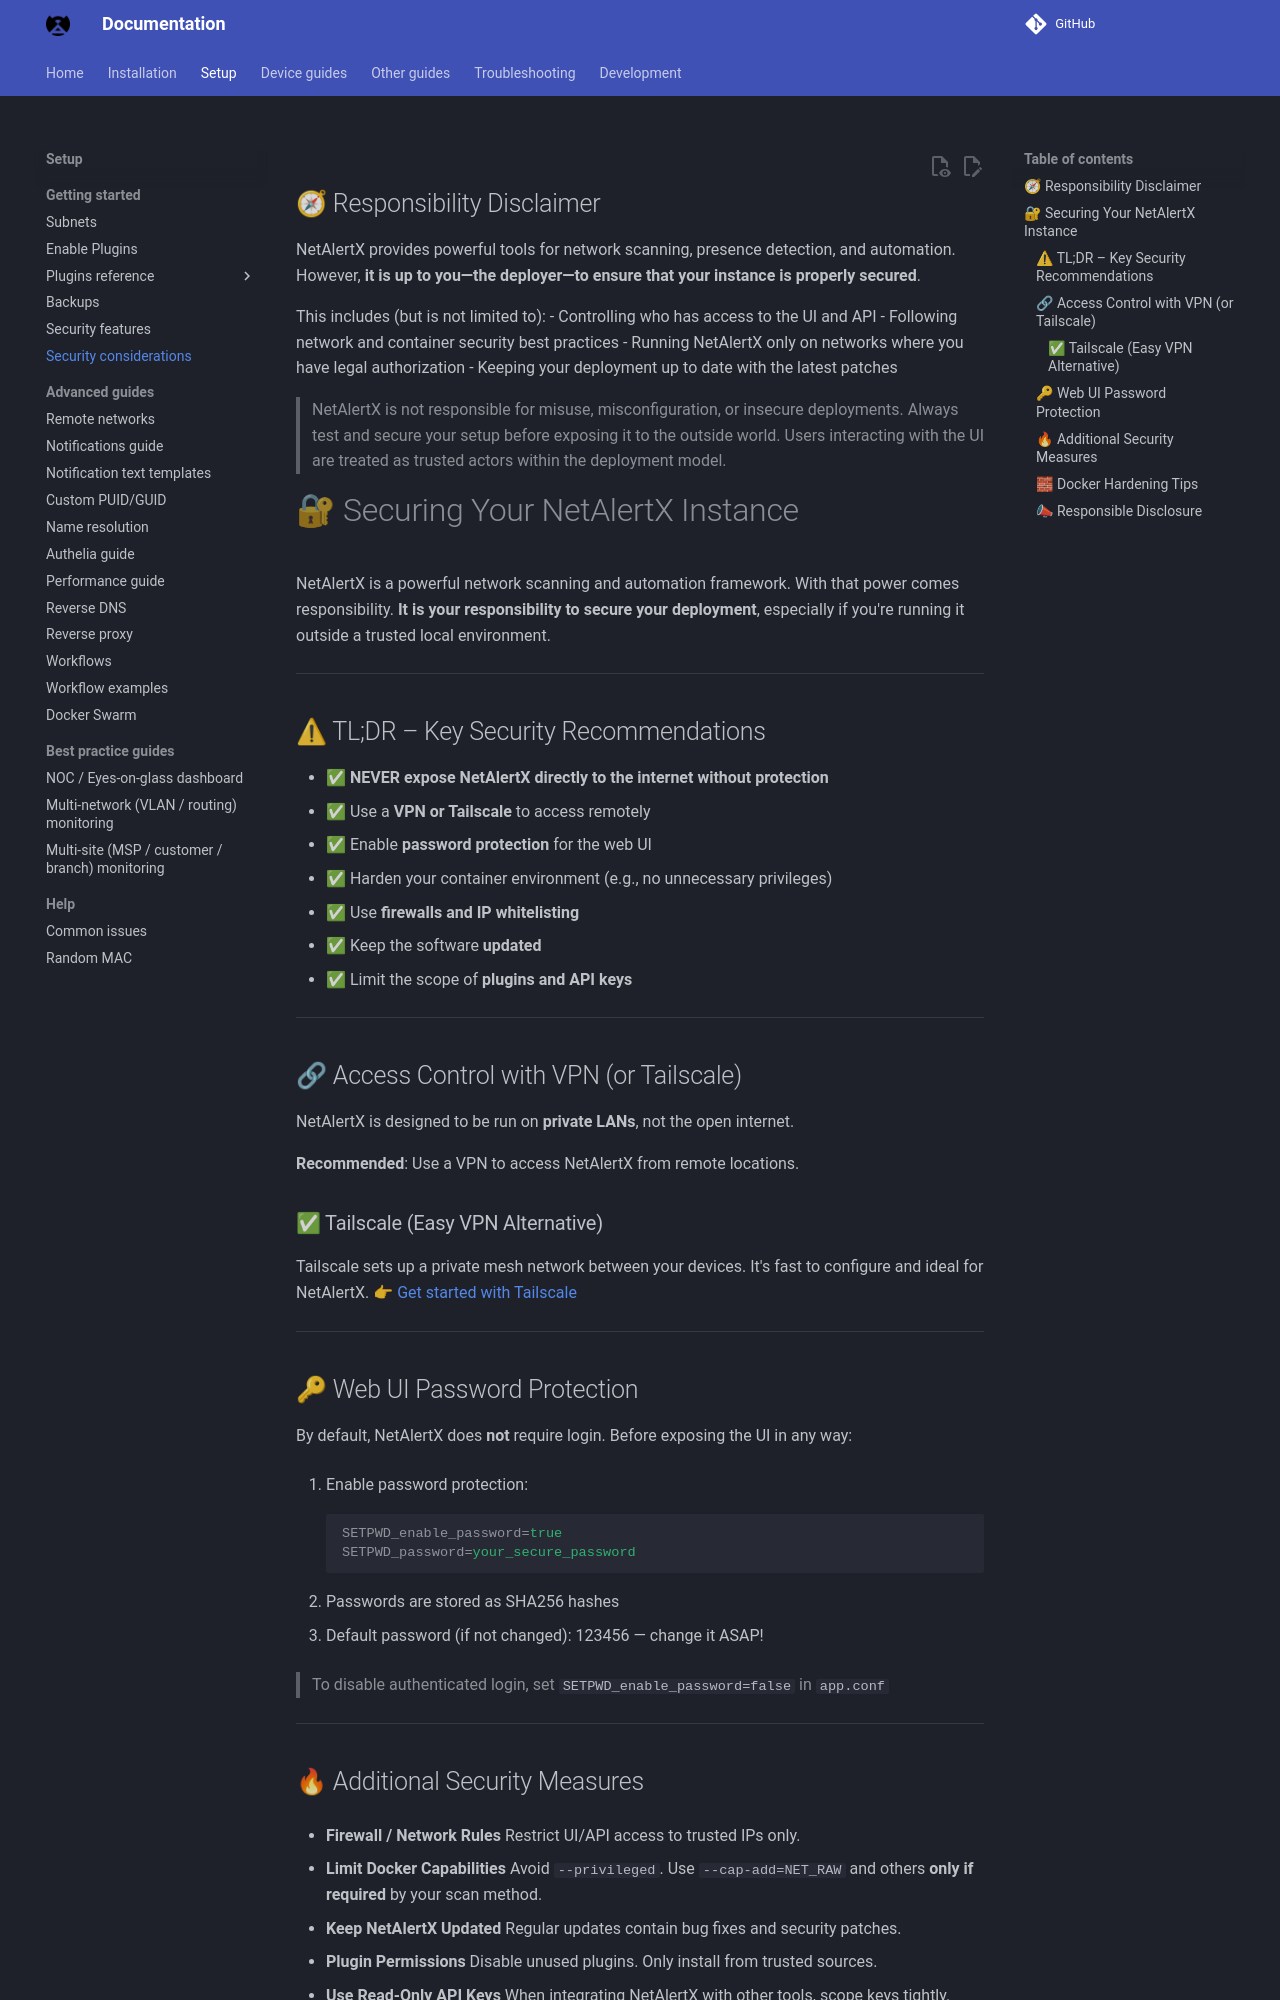

repository: bryanwills/NetAlertX · page: SECURITY/index.html · generator: mkdocs

## 🧭 Responsibility Disclaimer

NetAlertX provides powerful tools for network scanning, presence detection, and automation. However, **it is up to you—the deployer—to ensure that your instance is properly secured**.

This includes (but is not limited to):
- Controlling who has access to the UI and API
- Following network and container security best practices
- Running NetAlertX only on networks where you have legal authorization
- Keeping your deployment up to date with the latest patches

> NetAlertX is not responsible for misuse, misconfiguration, or insecure deployments. Always test and secure your setup before exposing it to the outside world. Users interacting with the UI are treated as trusted actors within the deployment model.

# 🔐 Securing Your NetAlertX Instance

NetAlertX is a powerful network scanning and automation framework. With that power comes responsibility. **It is your responsibility to secure your deployment**, especially if you're running it outside a trusted local environment.

---

## ⚠ TL;DR – Key Security Recommendations

- ✅ **NEVER expose NetAlertX directly to the internet without protection**
- ✅ Use a **VPN or Tailscale** to access remotely
- ✅ Enable **password protection** for the web UI
- ✅ Harden your container environment (e.g., no unnecessary privileges)
- ✅ Use **firewalls and IP whitelisting**
- ✅ Keep the software **updated**
- ✅ Limit the scope of **plugins and API keys**

---

## 🔗 Access Control with VPN (or Tailscale)

NetAlertX is designed to be run on **private LANs**, not the open internet.

**Recommended**: Use a VPN to access NetAlertX from remote locations.

### ✅ Tailscale (Easy VPN Alternative)

Tailscale sets up a private mesh network between your devices. It's fast to configure and ideal for NetAlertX.
👉 [Get started with Tailscale](https://tailscale.com/)

---

## 🔑 Web UI Password Protection

By default, NetAlertX does **not** require login. Before exposing the UI in any way:

1. Enable password protection:
   ```ini
   SETPWD_enable_password=true
   SETPWD_password=your_secure_password
   ```

2. Passwords are stored as SHA256 hashes

3. Default password (if not changed): 123456 — change it ASAP!


> To disable authenticated login, set `SETPWD_enable_password=false` in `app.conf`


---
